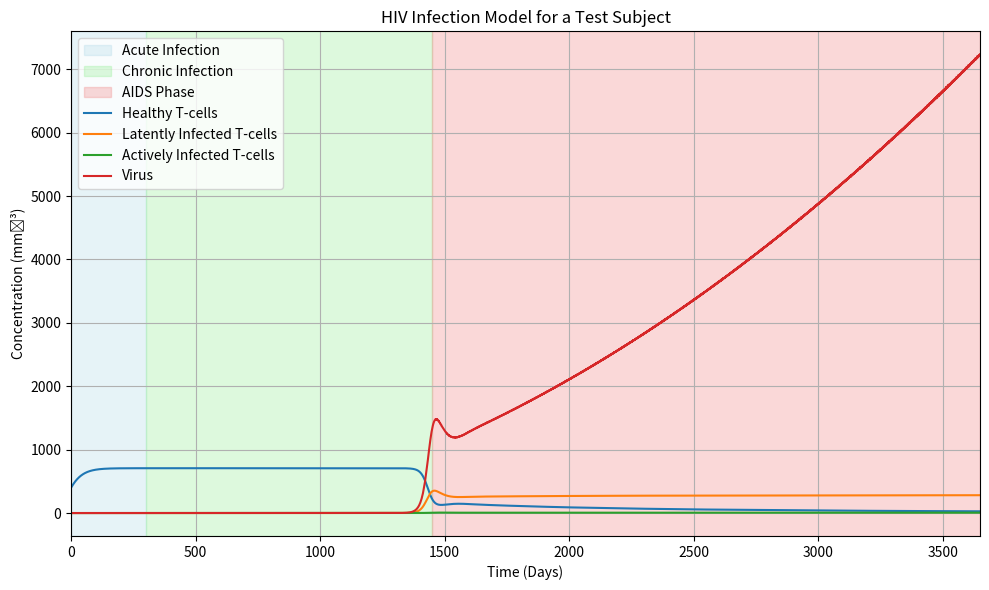

Reproduce this figure in Python.
#!/usr/bin/env python3
# -*- coding: utf-8 -*-
"""
Figure 3: An immunocompromised person (T0 = 400) with a higher virus
load and faster T-cell death-rate, meaning AIDS occurs in about 5 years (earlier than case 1)
"""

import numpy as np
import matplotlib.pyplot as plt
from scipy.integrate import solve_ivp

def run_hiv_model(
    # inital conditions
    T0=600, # healthy T-cells
    T10=0, # latently infected T-cells
    T20=0, # actively infected T-cells
    V0=1e-3, # free virus
    
    #parameters
    s=10, # supply rate of T-cells from the thymus (day^-1mm^-3)
    r=0.03, # growth rate parameter of T-cells (day^-1)
    muT=0.02, # death rate parameter of T-cells (day^-1)
    k1=2.4e-5, # infection rate parameter of the virsu (mm^-3day^-1)
    k2=0.003, # rate of transforming from T1 to T2 (day^-1)
    mub=0.24, # death rate parameter of infected T-cells (day^-1)
    muv=2.4, # viral clearance rate parameter (day^-1)
    N=100, # bursting number parameter
    b=316, #scale of virus in the bloodstream at which saturation takes place (mm^-3)
    Tmax=1500, # max T-cell count

    # time period
    tf=3650, # time period
    n=10000 # distribution
):
    Inits = [T0, T10, T20, V0]

    def model(t, y):
        T, T1, T2, V = y
        growth_constant = (N * mub * t**2) / (b**2 + t)
        dT_dt = s + r * T * (1 - (T + T1 + T2)/Tmax) - muT*T - k1*V*T
        dT1_dt = k1*V*T - muT*T1 - k2*T1
        dT2_dt = k2*T1 - mub*T2
        dV_dt = growth_constant * T2 - k1*V*T - muv*V
        return [dT_dt, dT1_dt, dT2_dt, dV_dt]

    times = np.linspace(0, tf, n)
    sol = solve_ivp(model, [0, tf], Inits, t_eval=times, method='RK45')

    labels = ['Healthy T-cells', 'Latently Infected T-cells', 'Actively Infected T-cells', 'Virus']
    fig, ax = plt.subplots(figsize=(10, 6))
    ax.set_title('HIV Infection Model for a Test Subject')

    ax.axvspan(0, 300, color='lightblue', alpha=0.3, label='Acute Infection')
    ax.axvspan(300, 1450, color='lightgreen', alpha=0.3, label='Chronic Infection')
    ax.axvspan(1450, tf, color='lightcoral', alpha=0.3, label='AIDS Phase')

    for i in range(len(sol.y)):
        ax.plot(sol.t, sol.y[i], label=labels[i])

    handles, lbls = ax.get_legend_handles_labels()
    by_label = dict(zip(lbls, handles))
    ax.legend(by_label.values(), by_label.keys())

    plt.xlabel('Time (Days)')
    plt.ylabel('Concentration (mm⁻³)')
    plt.grid(True)
    plt.xlim(0, tf)
    plt.tight_layout()
    plt.show()

run_hiv_model(
    T0=400,
    V0=10,
    muT=0.03,
    muv=2.5,
    k1=5e-5,   # higher infection rate
    k2=0.005,  # quicker transition to active infection
)